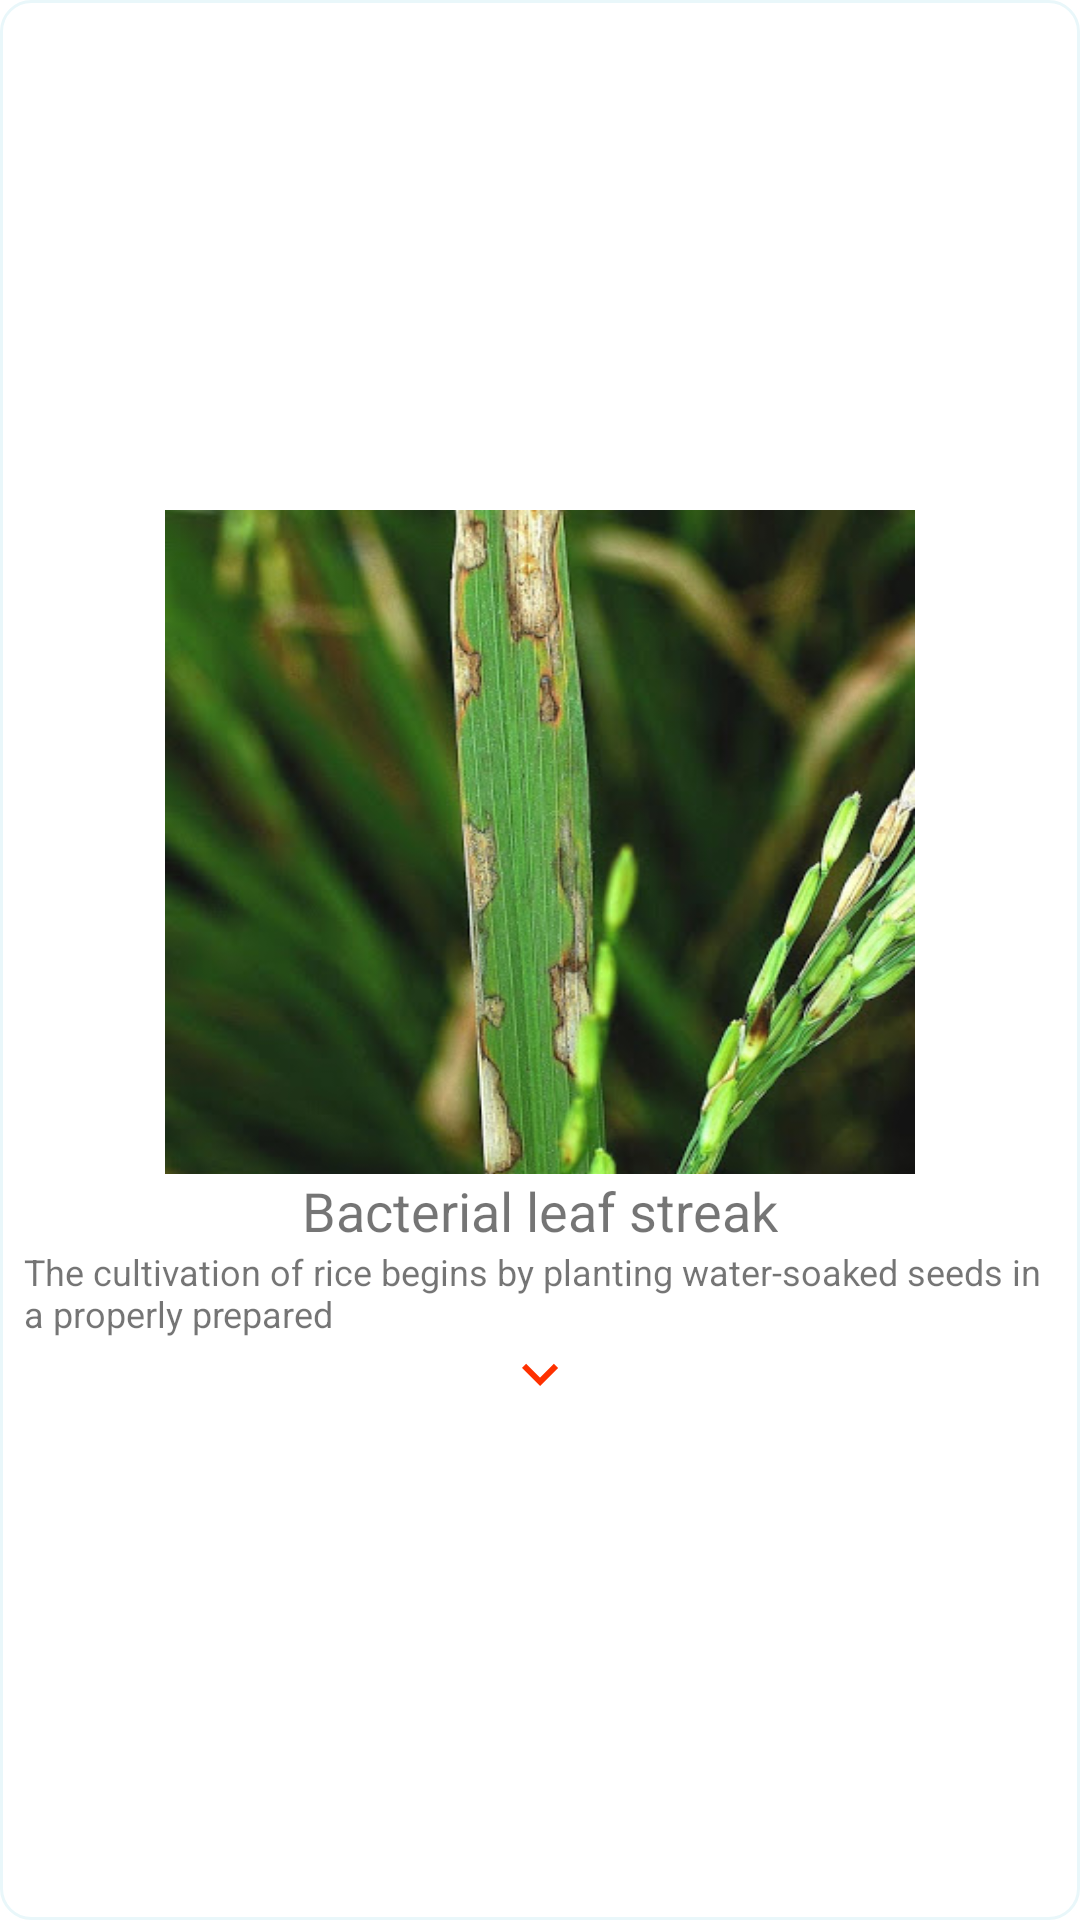

Here is an Android app screen rendered from its layout file. Give the layout XML and the strings, colors and styles it references.
<!-- AndroidManifest.xml: application theme Theme.ChasabadADigitalFarmer -->
<!-- res/layout/disease_row.xml -->
<?xml version="1.0" encoding="utf-8"?>
<androidx.constraintlayout.widget.ConstraintLayout xmlns:android="http://schemas.android.com/apk/res/android"
    xmlns:app="http://schemas.android.com/apk/res-auto"
    xmlns:tools="http://schemas.android.com/tools"
    android:layout_width="wrap_content"
    android:layout_height="wrap_content"
    android:padding="8dp"
    android:background="@drawable/disease_layout"
    android:layout_margin="8dp">


    <ImageView
        android:id="@+id/disease_image"
        android:layout_width="250dp"
        android:layout_height="300dp"
        android:scaleType="fitXY"
        app:layout_constraintBottom_toBottomOf="parent"
        app:layout_constraintEnd_toEndOf="parent"
        app:layout_constraintStart_toStartOf="parent"
        app:layout_constraintTop_toTopOf="parent"
        app:srcCompat="@drawable/cropde" />

    <LinearLayout
        android:layout_width="wrap_content"
        android:layout_height="wrap_content"
        android:background="@color/white"
        android:orientation="vertical"
        app:layout_constraintBottom_toBottomOf="@+id/disease_image"
        app:layout_constraintEnd_toEndOf="@+id/disease_image"
        app:layout_constraintStart_toStartOf="@+id/disease_image">

        <TextView
            android:id="@+id/disease_name"
            android:layout_width="wrap_content"
            android:layout_height="wrap_content"
            android:layout_gravity="center"
            android:layout_weight="1"
            android:text="@string/cropDiseaseA"
            android:textSize="18sp" />

        <TextView
            android:id="@+id/disease_details"
            android:layout_width="wrap_content"
            android:layout_height="wrap_content"
            android:layout_gravity="center"
            android:layout_weight="1"
            android:text="@string/cropDiseaseAD"
            android:textSize="12sp" />

        <ImageView
            android:id="@+id/imageView12"
            android:layout_width="match_parent"
            android:layout_height="wrap_content"
            android:layout_weight="1"
            android:layout_gravity="center"
            app:srcCompat="@drawable/ic_baseline_keyboard_arrow_down_24" />
    </LinearLayout>


</androidx.constraintlayout.widget.ConstraintLayout>
<!-- resources referenced by this layout -->
<resources>
  <color name="white">#FFFFFFFF</color>
  <!-- drawable cropde: jpg bitmap (drawable, 52216 bytes) -->
  <!-- drawable disease_layout (drawable) -->
  <?xml version="1.0" encoding="utf-8"?>
  <shape xmlns:android="http://schemas.android.com/apk/res/android">
      <solid android:color="@color/white"/>
      <stroke android:width="1dp" android:color="#E9F7FA" />
      <corners android:radius="10dp"/>
      <padding android:left="0dp" android:top="0dp" android:right="0dp" android:bottom="0dp" />
  </shape>
  <!-- drawable ic_baseline_keyboard_arrow_down_24 (drawable) -->
  <vector android:height="24dp" android:tint="#FE3100"
      android:viewportHeight="24" android:viewportWidth="24"
      android:width="24dp" xmlns:android="http://schemas.android.com/apk/res/android">
      <path android:fillColor="@android:color/white" android:pathData="M7.41,8.59L12,13.17l4.59,-4.58L18,10l-6,6 -6,-6 1.41,-1.41z"/>
  </vector>
  <string name="cropDiseaseA">Bacterial leaf streak</string>
  <string name="cropDiseaseAD">The cultivation of rice begins by planting water-soaked seeds in a properly prepared</string>
  <style name="Theme.ChasabadADigitalFarmer" parent="Theme.MaterialComponents.Light.NoActionBar">
          
          <item name="colorPrimary">@color/colorPrimary</item>
          <item name="colorPrimaryVariant">@color/colorPrimaryDark</item>
          <item name="colorOnPrimary">@color/black</item>
          
          <item name="colorSecondary">@color/teal_200</item>
          <item name="colorSecondaryVariant">@color/teal_700</item>
          <item name="colorOnSecondary">@color/colorPrimary</item>
          
          <item name="android:statusBarColor" tools:targetApi="l">?attr/colorPrimaryVariant</item>
          
  
  
  
          <item name="android:windowFullscreen">true</item>
      </style>
  <color name="colorPrimary">#3A5F0B</color>
  <color name="colorPrimaryDark">#005502</color>
  <color name="black">#FF000000</color>
  <color name="teal_200">#FF03DAC5</color>
  <color name="teal_700">#FF018786</color>
</resources>
